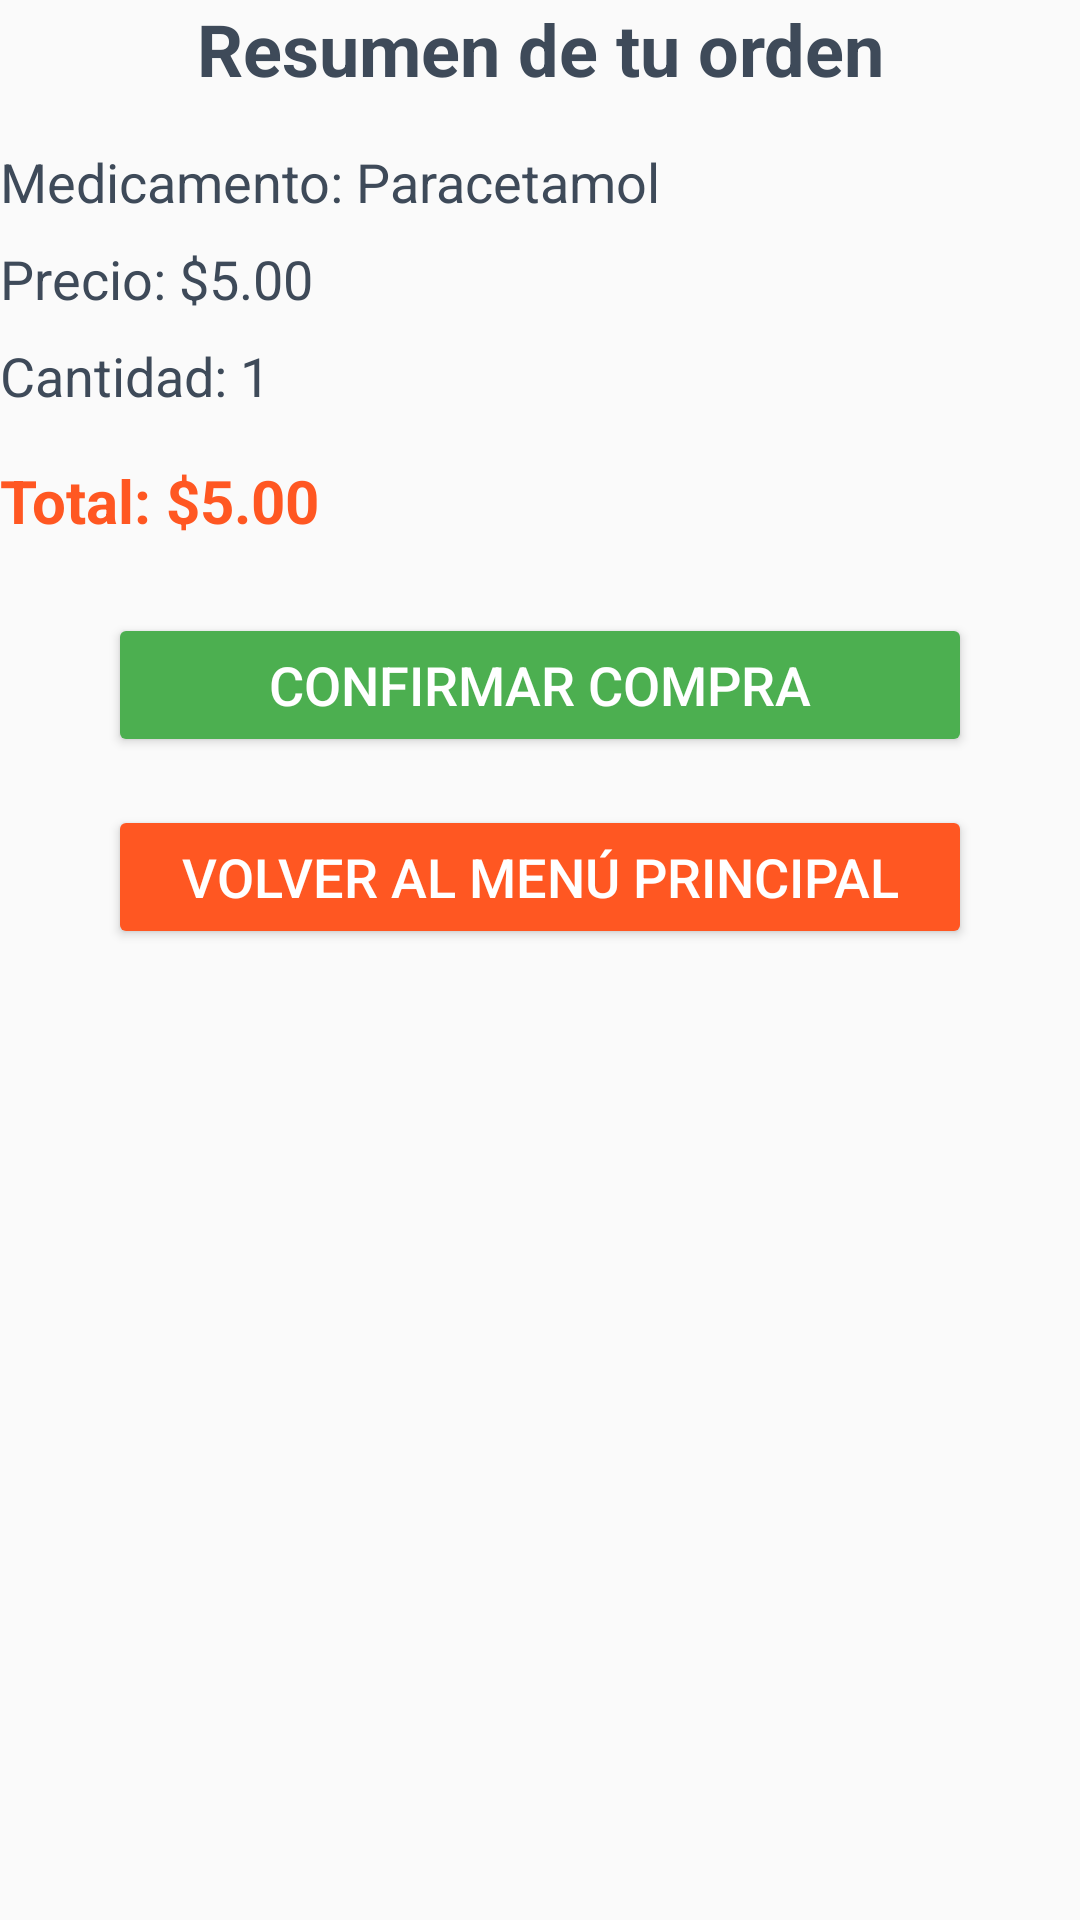

Here is an Android app screen rendered from its layout file. Give the layout XML and the strings, colors and styles it references.
<!-- AndroidManifest.xml: application theme Theme.Desafio_02_DSM -->
<!-- res/layout/activity_orden.xml -->
<?xml version="1.0" encoding="utf-8"?>
<androidx.constraintlayout.widget.ConstraintLayout xmlns:android="http://schemas.android.com/apk/res/android"
    xmlns:app="http://schemas.android.com/apk/res-auto"
    xmlns:tools="http://schemas.android.com/tools"
    android:id="@+id/main"
    android:layout_width="match_parent"
    android:layout_height="match_parent"
    android:background="#FAFAFA"
    tools:context="com.example.Farmacia_Chavez.OrdenActivity">

    
    <TextView
        android:id="@+id/titleTextView"
        android:layout_width="0dp"
        android:layout_height="wrap_content"
        android:text="Resumen de tu orden"
        android:textSize="24sp"
        android:textColor="#3E4A59"
        android:textStyle="bold"
        android:gravity="center"
        android:layout_marginBottom="16dp"
        app:layout_constraintTop_toTopOf="parent"
        app:layout_constraintStart_toStartOf="parent"
        app:layout_constraintEnd_toEndOf="parent" />

    
    <TextView
        android:id="@+id/medicamentoTextView"
        android:layout_width="0dp"
        android:layout_height="wrap_content"
        android:text="Medicamento: Paracetamol"
        android:textSize="18sp"
        android:textColor="#3E4A59"
        android:layout_marginTop="16dp"
        app:layout_constraintTop_toBottomOf="@id/titleTextView"
        app:layout_constraintStart_toStartOf="parent"
        app:layout_constraintEnd_toEndOf="parent" />

    
    <TextView
        android:id="@+id/precioTextView"
        android:layout_width="0dp"
        android:layout_height="wrap_content"
        android:text="Precio: $5.00"
        android:textSize="18sp"
        android:textColor="#3E4A59"
        android:layout_marginTop="8dp"
        app:layout_constraintTop_toBottomOf="@id/medicamentoTextView"
        app:layout_constraintStart_toStartOf="parent"
        app:layout_constraintEnd_toEndOf="parent" />

    
    <TextView
        android:id="@+id/cantidadTextView"
        android:layout_width="0dp"
        android:layout_height="wrap_content"
        android:text="Cantidad: 1"
        android:textSize="18sp"
        android:textColor="#3E4A59"
        android:layout_marginTop="8dp"
        app:layout_constraintTop_toBottomOf="@id/precioTextView"
        app:layout_constraintStart_toStartOf="parent"
        app:layout_constraintEnd_toEndOf="parent" />

    
    <TextView
        android:id="@+id/totalTextView"
        android:layout_width="0dp"
        android:layout_height="wrap_content"
        android:text="Total: $5.00"
        android:textSize="20sp"
        android:textColor="#FF5722"
        android:textStyle="bold"
        android:layout_marginTop="16dp"
        app:layout_constraintTop_toBottomOf="@id/cantidadTextView"
        app:layout_constraintStart_toStartOf="parent"
        app:layout_constraintEnd_toEndOf="parent" />

    
    <Button
        android:id="@+id/confirmarButton"
        android:layout_width="0dp"
        android:layout_height="wrap_content"
        android:text="Confirmar compra"
        android:textSize="18sp"
        android:textColor="#FFFFFF"
        android:backgroundTint="#4CAF50"
        android:layout_marginTop="24dp"
        app:layout_constraintTop_toBottomOf="@id/totalTextView"
        app:layout_constraintStart_toStartOf="parent"
        app:layout_constraintEnd_toEndOf="parent"
        app:layout_constraintWidth_percent="0.8" />

    
    <Button
        android:id="@+id/volverMainButton"
        android:layout_width="0dp"
        android:layout_height="wrap_content"
        android:text="Volver al Menú Principal"
        android:textSize="18sp"
        android:textColor="#FFFFFF"
        android:backgroundTint="#FF5722"
        android:layout_marginTop="16dp"
        app:layout_constraintTop_toBottomOf="@id/confirmarButton"
        app:layout_constraintStart_toStartOf="parent"
        app:layout_constraintEnd_toEndOf="parent"
        app:layout_constraintWidth_percent="0.8" />

</androidx.constraintlayout.widget.ConstraintLayout>
<!-- resources referenced by this layout -->
<resources>
  <style name="Theme.Desafio_02_DSM" parent="Base.Theme.Desafio_02_DSM" />
  <style name="Base.Theme.Desafio_02_DSM" parent="Theme.Material3.DayNight.NoActionBar">
          
          
      </style>
</resources>
